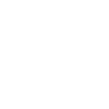
t = 0.00 s
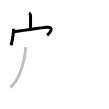
t = 3.25 s
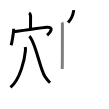
t = 6.50 s
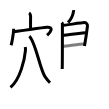
t = 9.50 s
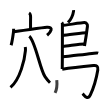
t = 12.75 s
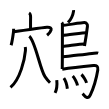
t = 16.00 s

The animated SVG that drew these frames (rendered in a browser with its animation timeline set to each time). Animation: 16 SMIL elements (animate=16); one cycle of 16.00 s.

<svg width="109px" height="109px" viewBox="0 0 px 109px" xmlns="http://www.w3.org/2000/svg" xmlns:xlink="http://www.w3.org/1999/xlink" xml:space="preserve" version="1.1"  baseProfile="full">
<path d="M29.02,13c0.79,0.43,1.59,2.7,1.58,3.94c-0.06,3.91-0.06,8.56-0.06,12.12" style="fill:none;stroke:black;stroke-width:3;opacity:0">
  <animate attributeType="CSS" attributeName="opacity" from="0" to="1" begin="0s" dur="1s" repeatCount="Indefinite" fill="freeze" />
</path>
<path d="M13.67,28.75c0,3.74-1.76,14.01-2.56,16.5" style="fill:none;stroke:black;stroke-width:3;opacity:0">
  <animate attributeType="CSS" attributeName="opacity" from="0" to="1" begin="1s" dur="1s" repeatCount="Indefinite" fill="freeze" />
</path>
<path d="M13.78,31.75c2.53-0.5,29.5-4.26,33.04-4.5c7.44-0.5,3.94,5,0.25,8" style="fill:none;stroke:black;stroke-width:3;opacity:0">
  <animate attributeType="CSS" attributeName="opacity" from="0" to="1" begin="2s" dur="1s" repeatCount="Indefinite" fill="freeze" />
</path>
<path d="M25.25,46.99c0.23,1.1,0.29,2.36,0.18,3.69C24.75,59,20.25,79.25,10.5,87.47" style="fill:none;stroke:black;stroke-width:3;opacity:0">
  <animate attributeType="CSS" attributeName="opacity" from="0" to="1" begin="3s" dur="1s" repeatCount="Indefinite" fill="freeze" />
</path>
<path d="M29.24,36.25c6,4.46,10.75,33.25,15.75,40.38C46.93,79.38,48.1,81,50,82.75" style="fill:none;stroke:black;stroke-width:3;opacity:0">
  <animate attributeType="CSS" attributeName="opacity" from="0" to="1" begin="4s" dur="1s" repeatCount="Indefinite" fill="freeze" />
</path>
<path d="M73.54,10.16c0.02,0.31,0.03,0.79-0.03,1.23c-0.37,2.55-2.51,8.01-5.43,11.19" style="fill:none;stroke:black;stroke-width:3;opacity:0">
  <animate attributeType="CSS" attributeName="opacity" from="0" to="1" begin="5s" dur="1s" repeatCount="Indefinite" fill="freeze" />
</path>
<path d="M61.8,22.53c0.33,0.42,0.6,0.98,0.6,1.67c0,6.99,0.04,33.84-0.17,44.83" style="fill:none;stroke:black;stroke-width:3;opacity:0">
  <animate attributeType="CSS" attributeName="opacity" from="0" to="1" begin="6s" dur="1s" repeatCount="Indefinite" fill="freeze" />
</path>
<path d="M62.81,25.35c1.49,0,20.18-2.85,21.63-2.75c2.15,0.14,3.2,1.93,3.01,3.61c-0.12,1.03-1.58,11.86-2.96,19.75" style="fill:none;stroke:black;stroke-width:3;opacity:0">
  <animate attributeType="CSS" attributeName="opacity" from="0" to="1" begin="7s" dur="1s" repeatCount="Indefinite" fill="freeze" />
</path>
<path d="M63.06,35.24c1.9,0.13,21.1-2.65,23.25-2.51" style="fill:none;stroke:black;stroke-width:3;opacity:0">
  <animate attributeType="CSS" attributeName="opacity" from="0" to="1" begin="8s" dur="1s" repeatCount="Indefinite" fill="freeze" />
</path>
<path d="M62.97,46.39c3.88-0.13,16.55-2.4,21.38-2.41" style="fill:none;stroke:black;stroke-width:3;opacity:0">
  <animate attributeType="CSS" attributeName="opacity" from="0" to="1" begin="9s" dur="1s" repeatCount="Indefinite" fill="freeze" />
</path>
<path d="M62.69,56.71c8.61-0.86,27.66-2.93,31.35-3.47c1.29-0.19,3.48-0.36,4.13-0.11" style="fill:none;stroke:black;stroke-width:3;opacity:0">
  <animate attributeType="CSS" attributeName="opacity" from="0" to="1" begin="10s" dur="1s" repeatCount="Indefinite" fill="freeze" />
</path>
<path d="M62.24,69.25c9.1-1.58,26.13-3.3,31.17-3.77c3.28-0.3,4.97,0.86,4.38,4.42c-1.64,9.9-4.58,18.79-7.43,24.88c-2.86,6.11-6.47,0.01-7.8-1.23" style="fill:none;stroke:black;stroke-width:3;opacity:0">
  <animate attributeType="CSS" attributeName="opacity" from="0" to="1" begin="11s" dur="1s" repeatCount="Indefinite" fill="freeze" />
</path>
<path d="M56.77,80.07c0.47,4.57-0.34,10.04-1.73,12.84" style="fill:none;stroke:black;stroke-width:3;opacity:0">
  <animate attributeType="CSS" attributeName="opacity" from="0" to="1" begin="12s" dur="1s" repeatCount="Indefinite" fill="freeze" />
</path>
<path d="M63.82,78.13c1.61,2.07,3.14,7.51,3.54,10.56" style="fill:none;stroke:black;stroke-width:3;opacity:0">
  <animate attributeType="CSS" attributeName="opacity" from="0" to="1" begin="13s" dur="1s" repeatCount="Indefinite" fill="freeze" />
</path>
<path d="M72.73,75.99c1.68,1.73,4.32,6.95,4.75,9.5" style="fill:none;stroke:black;stroke-width:3;opacity:0">
  <animate attributeType="CSS" attributeName="opacity" from="0" to="1" begin="14s" dur="1s" repeatCount="Indefinite" fill="freeze" />
</path>
<path d="M81.41,74.5c1.8,1.53,4.66,6.15,5.11,8.39" style="fill:none;stroke:black;stroke-width:3;opacity:0">
  <animate attributeType="CSS" attributeName="opacity" from="0" to="1" begin="15s" dur="1s" repeatCount="Indefinite" fill="freeze" />
</path>
</svg>
